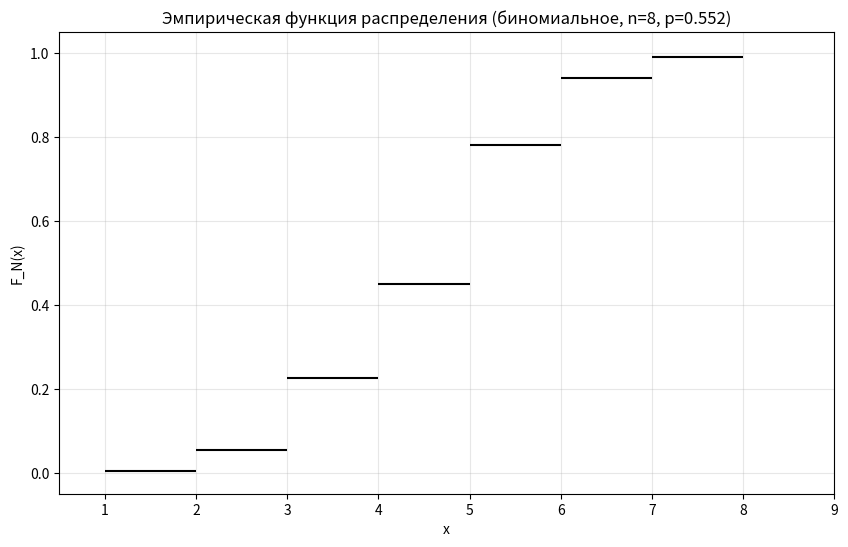
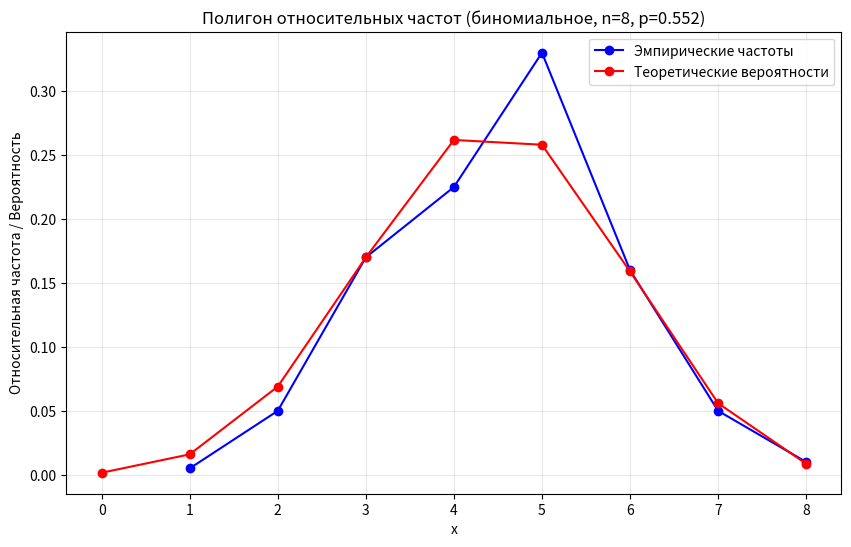

Reproduce these figures in Python, in order.
import numpy as np
import matplotlib.pyplot as plt
from tabulate import tabulate
from scipy.stats import binom

# Параметры для задания 1
V = 26
N = 200
n_binom = 8
p_binom = 0.552
seed = V + 10  # 36

rng = np.random.default_rng(seed)

# 1. Генерация выборки
sample = rng.binomial(n_binom, p_binom, N)
sorted_sample = np.sort(sample)

# 2. Статистический ряд
unique_vals, counts = np.unique(sample, return_counts=True)
m = len(unique_vals)
w_i = counts / N
s_i = np.cumsum(w_i)

stat_table = [[unique_vals[i], counts[i], w_i[i], s_i[i]] for i in range(m)]

print("=" * 80)
print("Статистический ряд (биномиальное распределение, вариант 26)")
print("=" * 80)
print(tabulate(stat_table, headers=["x*_i", "n_i", "w_i", "s_i"], floatfmt=".5f"))
print()

# 3. Выборочные характеристики
x_bar = np.sum(unique_vals * w_i)
mu2 = np.sum((unique_vals ** 2) * w_i)
D_B = mu2 - x_bar ** 2
sigma_B = np.sqrt(D_B)

mu3 = np.sum((unique_vals ** 3) * w_i)
mu4 = np.sum((unique_vals ** 4) * w_i)
mu3_cent = mu3 - 3 * mu2 * x_bar + 2 * (x_bar ** 3)
mu4_cent = mu4 - 4 * mu3 * x_bar + 6 * mu2 * (x_bar ** 2) - 3 * (x_bar ** 4)
gamma1 = mu3_cent / (sigma_B ** 3)
gamma2 = mu4_cent / (sigma_B ** 4) - 3

# Мода
max_count = np.max(counts)
modes = unique_vals[counts == max_count]
sample_mode = modes[0] if len(modes) == 1 else np.mean(modes)

# Медиана
cumsum = np.cumsum(w_i)
median_idx = np.where(cumsum >= 0.5)[0][0]
sample_median = unique_vals[median_idx]

# Теоретические значения
theor_probs = binom.pmf(unique_vals, n_binom, p_binom)
theor_mean = n_binom * p_binom
theor_var = n_binom * p_binom * (1 - p_binom)
theor_std = np.sqrt(theor_var)

# Теоретическая мода
mode_theor_candidate = int((n_binom + 1) * p_binom)
if (n_binom + 1) * p_binom % 1 == 0:
    theor_mode = mode_theor_candidate - 0.5
else:
    theor_mode = mode_theor_candidate

theor_median = binom.ppf(0.5, n_binom, p_binom)

q = 1 - p_binom
theor_gamma1 = (q - p_binom) / np.sqrt(n_binom * p_binom * q)
theor_gamma2 = (1 - 6 * p_binom * q) / (n_binom * p_binom * q)

# Таблица сравнения характеристик (5 знаков)
chars_table = [
    ["Среднее значение", f"{x_bar:.5f}", f"{theor_mean:.5f}", f"{abs(x_bar - theor_mean):.5f}",
     f"{abs(x_bar - theor_mean) / theor_mean:.5f}" if theor_mean != 0 else "-"],
    ["Дисперсия", f"{D_B:.5f}", f"{theor_var:.5f}", f"{abs(D_B - theor_var):.5f}",
     f"{abs(D_B - theor_var) / theor_var:.5f}" if theor_var != 0 else "-"],
    ["Ср. кв. отклонение", f"{sigma_B:.5f}", f"{theor_std:.5f}", f"{abs(sigma_B - theor_std):.5f}",
     f"{abs(sigma_B - theor_std) / theor_std:.5f}" if theor_std != 0 else "-"],
    ["Мода", f"{sample_mode:.5f}", f"{theor_mode:.5f}", f"{abs(sample_mode - theor_mode):.5f}",
     f"{abs(sample_mode - theor_mode) / theor_mode:.5f}" if theor_mode != 0 else "-"],
    ["Медиана", f"{sample_median:.5f}", f"{theor_median:.5f}", f"{abs(sample_median - theor_median):.5f}",
     f"{abs(sample_median - theor_median) / theor_median:.5f}" if theor_median != 0 else "-"],
    ["Коэф. асимметрии", f"{gamma1:.5f}", f"{theor_gamma1:.5f}", f"{abs(gamma1 - theor_gamma1):.5f}",
     f"{abs(gamma1 - theor_gamma1) / theor_gamma1:.5f}" if theor_gamma1 != 0 else "-"],
    ["Коэф. эксцесса", f"{gamma2:.5f}", f"{theor_gamma2:.5f}", f"{abs(gamma2 - theor_gamma2):.5f}",
     f"{abs(gamma2 - theor_gamma2) / theor_gamma2:.5f}" if theor_gamma2 != 0 else "-"]
]

print("Таблица сравнения характеристик")
print("=" * 80)
print(tabulate(chars_table, headers=["Показатель", "Выборочное", "Теоретическое",
                                     "Абс. откл.", "Отн. откл."], floatfmt="s"))
print()

# Таблица сравнения относительных частот и теоретических вероятностей (5 знаков)
comp_table = []
for i in range(m):
    comp_table.append([unique_vals[i], f"{w_i[i]:.5f}", f"{theor_probs[i]:.5f}", f"{abs(w_i[i] - theor_probs[i]):.5f}"])

delta_max = max(abs(w_i - theor_probs))

# Последняя строка
comp_table.append(["Σ", f"{np.sum(w_i):.5f}", f"{np.sum(theor_probs):.5f}", f"Δ_max = {delta_max:.5f}"])

print("Таблица сравнения w_i и p̃_i")
print("=" * 80)
print(tabulate(comp_table, headers=["x*_i", "w_i", "p̃_i", "|w_i - p̃_i|"], floatfmt="s"))
print()

# 4. График эмпирической функции распределения
x_ecdf = np.sort(sample)
y_ecdf = np.arange(1, N + 1) / N

plt.figure(figsize=(10, 6))

plt.hlines(0, 1, x_ecdf[0], color='black')

for i in range(N):
    if i == 0:
        plt.hlines(y_ecdf[i], x_ecdf[i], x_ecdf[i + 1], color='black')
    elif i == N - 1:
        plt.hlines(y_ecdf[i], x_ecdf[i], x_ecdf[i], color='black')
    else:
        plt.hlines(y_ecdf[i], x_ecdf[i], x_ecdf[i + 1], color='black')

plt.xlabel('x')
plt.ylabel('F_N(x)')
plt.title(f'Эмпирическая функция распределения (биномиальное, n={n_binom}, p={p_binom})')
plt.xlim(0.5, 9)
plt.ylim(-0.05, 1.05)
plt.grid(alpha=0.3)
plt.show()

# 5. Полигон относительных частот
x_all = np.arange(0, n_binom + 1)
theor_probs_all = binom.pmf(x_all, n_binom, p_binom)

plt.figure(figsize=(10, 6))
plt.plot(unique_vals, w_i, 'bo-', label='Эмпирические частоты')
plt.plot(x_all, theor_probs_all, 'ro-', color='red', label='Теоретические вероятности')
plt.xlabel('x')
plt.ylabel('Относительная частота / Вероятность')
plt.title(f'Полигон относительных частот (биномиальное, n={n_binom}, p={p_binom})')
plt.legend()
plt.grid(alpha=0.3)
plt.show()

# Вывод выборки для отчёта
print("Выборка (200 значений, 20x10):")
sample_2d = sample.reshape(20, 10)
for row in sample_2d:
    print(" ".join(f"{val:3d}" for val in row))

print("\nУпорядоченная выборка (20x10):")
sorted_2d = sorted_sample.reshape(20, 10)
for row in sorted_2d:
    print(" ".join(f"{val:3d}" for val in row))
